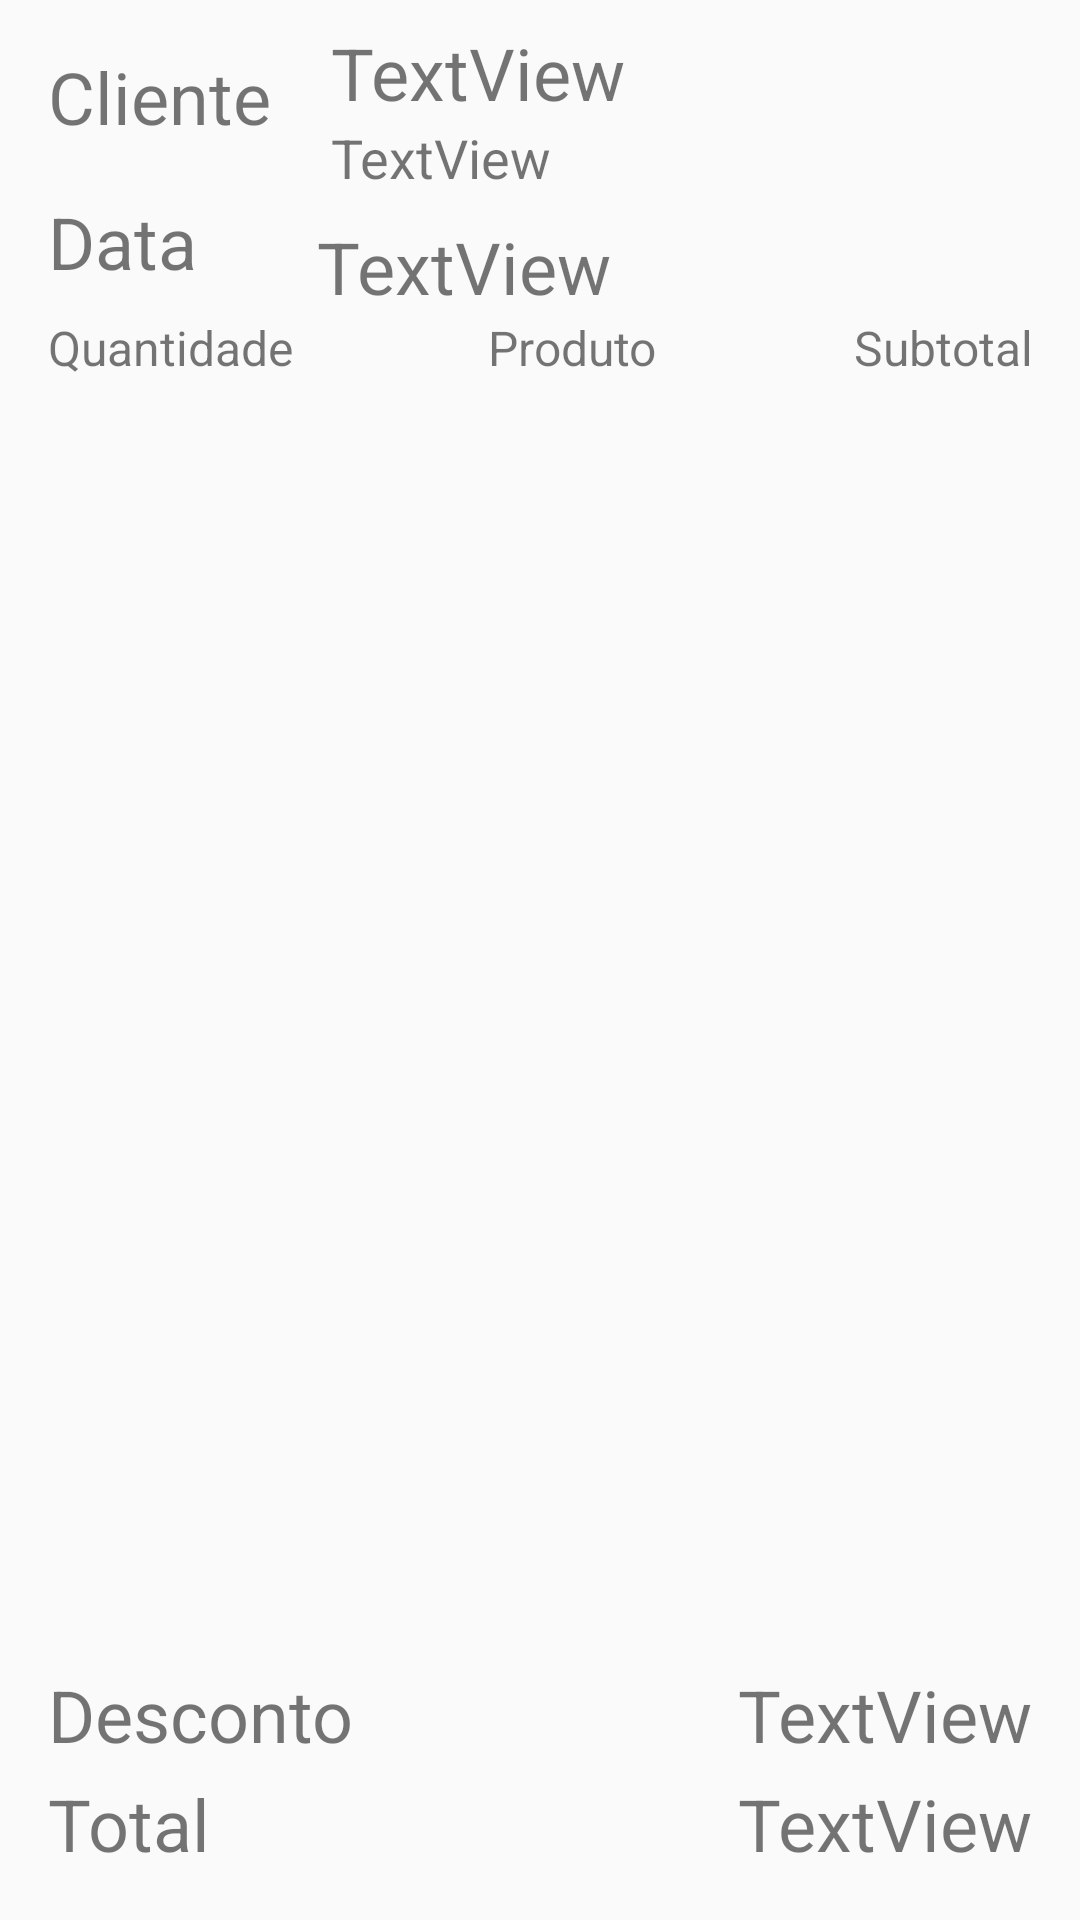

Write the Android layout XML for this screen, with the resource values it uses.
<!-- AndroidManifest.xml: activity theme Theme.AppCompat.Light -->
<!-- res/layout/activity_order_detail.xml -->
<?xml version="1.0" encoding="utf-8"?>
<android.support.constraint.ConstraintLayout xmlns:android="http://schemas.android.com/apk/res/android"
    xmlns:app="http://schemas.android.com/apk/res-auto"
    xmlns:tools="http://schemas.android.com/tools"
    android:layout_width="match_parent"
    android:layout_height="match_parent">

    <TextView
        android:id="@+id/clientTitle"
        android:layout_width="wrap_content"
        android:layout_height="wrap_content"
        android:layout_marginStart="16dp"
        android:layout_marginTop="16dp"
        android:text="@string/client"
        android:textSize="24sp"
        app:layout_constraintStart_toStartOf="parent"
        app:layout_constraintTop_toTopOf="parent" />

    <TextView
        android:id="@+id/client"
        android:layout_width="wrap_content"
        android:layout_height="wrap_content"
        android:layout_marginStart="20dp"
        android:layout_marginTop="8dp"
        android:text="TextView"
        android:textSize="24sp"
        app:layout_constraintStart_toEndOf="@+id/clientTitle"
        app:layout_constraintTop_toTopOf="parent" />

    <TextView
        android:id="@+id/dateTitle"
        android:layout_width="wrap_content"
        android:layout_height="wrap_content"
        android:layout_marginStart="16dp"
        android:layout_marginTop="16dp"
        android:text="@string/date"
        android:textSize="24sp"
        app:layout_constraintStart_toStartOf="parent"
        app:layout_constraintTop_toBottomOf="@+id/clientTitle" />

    <TextView
        android:id="@+id/date"
        android:layout_width="wrap_content"
        android:layout_height="wrap_content"
        android:layout_marginStart="40dp"
        android:layout_marginTop="8dp"
        android:text="TextView"
        android:textSize="24sp"
        app:layout_constraintStart_toEndOf="@+id/dateTitle"
        app:layout_constraintTop_toBottomOf="@+id/phone" />

    <LinearLayout
        android:id="@+id/linearLayout3"
        android:layout_width="match_parent"
        android:layout_height="wrap_content"
        android:layout_marginEnd="16dp"
        android:layout_marginStart="16dp"
        android:orientation="horizontal"
        app:layout_constraintEnd_toEndOf="parent"
        app:layout_constraintHorizontal_bias="0.0"
        app:layout_constraintStart_toStartOf="parent"
        app:layout_constraintTop_toBottomOf="@+id/date"
        tools:layout_editor_absoluteY="80dp">

        <TextView
            android:id="@+id/textView4"
            android:layout_width="wrap_content"
            android:layout_height="wrap_content"
            android:layout_weight="1"
            android:textSize="16sp"
            android:text="Quantidade" />

        <TextView
            android:id="@+id/textView3"
            android:layout_width="wrap_content"
            android:layout_height="wrap_content"
            android:layout_weight="1"
            android:gravity="center"
            android:textSize="16sp"
            android:text="Produto" />

        <TextView
            android:id="@+id/textView2"
            android:layout_width="wrap_content"
            android:layout_height="wrap_content"
            android:layout_weight="1"
            android:gravity="end"
            android:textSize="16sp"
            android:text="Subtotal" />
    </LinearLayout>

    <ScrollView
        android:layout_width="0dp"
        android:layout_height="0dp"
        android:layout_marginTop="8dp"
        android:layout_marginStart="8dp"
        android:layout_marginEnd="8dp"
        app:layout_constraintBottom_toTopOf="@+id/discountTitle"
        app:layout_constraintEnd_toEndOf="parent"
        app:layout_constraintHorizontal_bias="0.0"
        app:layout_constraintStart_toStartOf="parent"
        app:layout_constraintTop_toBottomOf="@+id/linearLayout3">

        <LinearLayout
            android:id="@+id/order_products"
            android:layout_width="match_parent"
            android:layout_height="wrap_content"
            android:orientation="vertical" />
    </ScrollView>

    <TextView
        android:id="@+id/totalTitle"
        android:layout_width="wrap_content"
        android:layout_height="wrap_content"
        android:layout_marginBottom="16dp"
        android:layout_marginStart="16dp"
        android:text="Total"
        android:textSize="24sp"
        app:layout_constraintBottom_toBottomOf="parent"
        app:layout_constraintStart_toStartOf="parent" />

    <TextView
        android:id="@+id/total"
        android:layout_width="wrap_content"
        android:layout_height="wrap_content"
        android:layout_marginBottom="16dp"
        android:layout_marginEnd="16dp"
        android:text="TextView"
        android:textSize="24sp"
        app:layout_constraintBottom_toBottomOf="parent"
        app:layout_constraintEnd_toEndOf="parent" />

    <TextView
        android:id="@+id/discount"
        android:layout_width="wrap_content"
        android:layout_height="wrap_content"
        android:layout_marginBottom="4dp"
        android:layout_marginEnd="16dp"
        android:text="TextView"
        android:textSize="24sp"
        app:layout_constraintBottom_toTopOf="@+id/total"
        app:layout_constraintEnd_toEndOf="parent" />

    <TextView
        android:id="@+id/discountTitle"
        android:layout_width="wrap_content"
        android:layout_height="wrap_content"
        android:layout_marginBottom="4dp"
        android:layout_marginStart="16dp"
        android:text="Desconto"
        android:textSize="24sp"
        app:layout_constraintBottom_toTopOf="@+id/totalTitle"
        app:layout_constraintStart_toStartOf="parent" />

    <TextView
        android:id="@+id/phone"
        android:layout_width="wrap_content"
        android:layout_height="wrap_content"
        android:layout_marginStart="20dp"
        android:text="TextView"
        android:textSize="18sp"
        app:layout_constraintStart_toEndOf="@+id/clientTitle"
        app:layout_constraintTop_toBottomOf="@+id/client" />

</android.support.constraint.ConstraintLayout>
<!-- resources referenced by this layout -->
<resources>
  <string name="client">Cliente</string>
  <string name="date">Data</string>
</resources>
